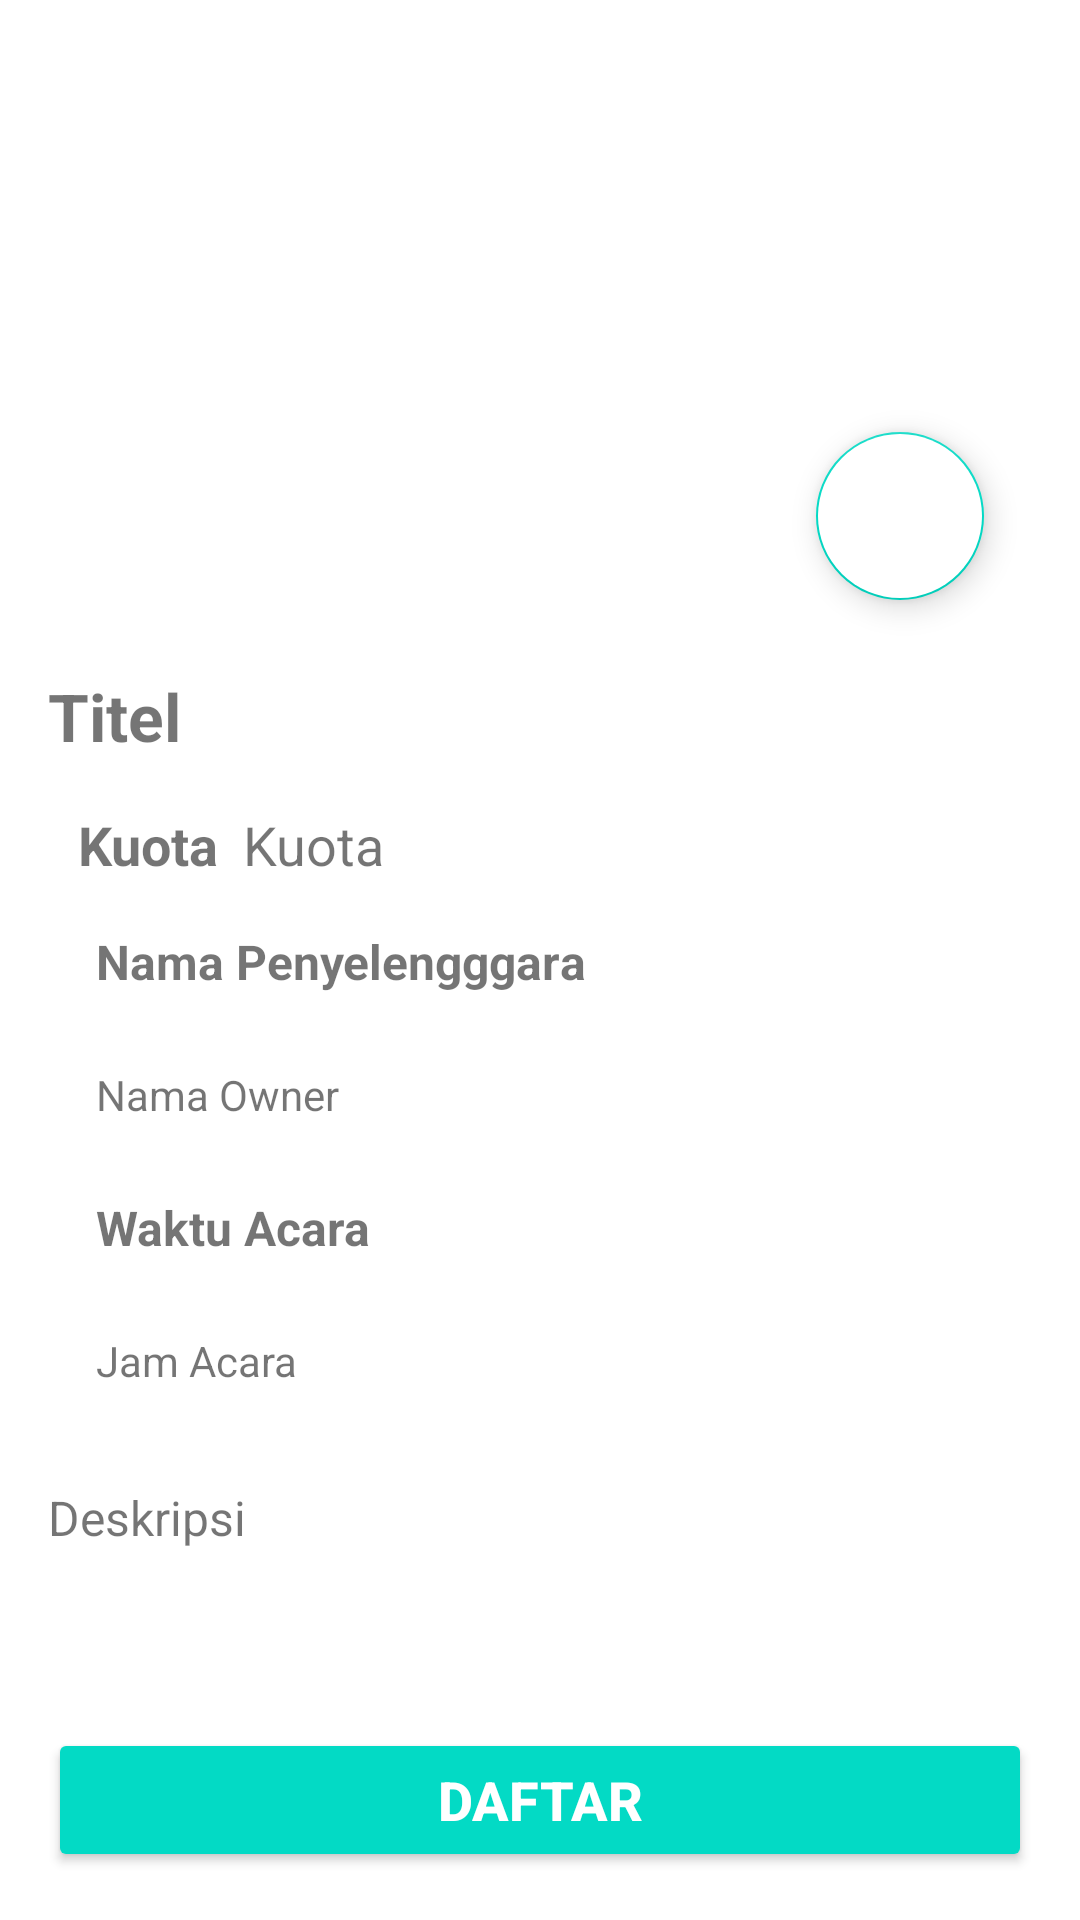

This screen was rendered from an Android layout file. Write that file and the resources it references.
<!-- AndroidManifest.xml: application theme Theme.Event -->
<!-- res/layout/activity_detail.xml -->
<?xml version="1.0" encoding="utf-8"?>
<androidx.constraintlayout.widget.ConstraintLayout xmlns:android="http://schemas.android.com/apk/res/android"
    xmlns:app="http://schemas.android.com/apk/res-auto"
    xmlns:tools="http://schemas.android.com/tools"
    android:id="@+id/main"
    android:layout_width="match_parent"
    android:layout_height="match_parent"
    tools:context=".DetailActivity">

    <ScrollView
        android:layout_width="match_parent"
        android:layout_height="0dp"
        app:layout_constraintTop_toTopOf="parent"
        app:layout_constraintBottom_toTopOf="@id/btnRegister">

        <androidx.constraintlayout.widget.ConstraintLayout
            android:layout_width="match_parent"
            android:layout_height="wrap_content"
            android:padding="16dp">

            <ImageView
                android:id="@+id/MediaCover"
                android:layout_width="0dp"
                android:layout_height="200dp"
                android:layout_marginBottom="12dp"
                app:layout_constraintEnd_toEndOf="parent"
                app:layout_constraintStart_toStartOf="parent"
                app:layout_constraintTop_toTopOf="parent"
                android:scaleType="centerCrop"
                tools:srcCompat="@tools:sample/avatars" />

            <com.google.android.material.floatingactionbutton.FloatingActionButton
                android:id="@+id/btnFavorite"
                android:layout_width="wrap_content"
                android:layout_height="wrap_content"
                android:layout_margin="16dp"
                android:contentDescription="@string/favorite"
                android:backgroundTint="@color/white"
                app:srcCompat="@drawable/ic_outlined_favorite"
                app:layout_constraintBottom_toBottomOf="@id/MediaCover"
                app:layout_constraintEnd_toEndOf="@id/MediaCover"/>



            <TextView
                android:id="@+id/Name"
                android:layout_width="0dp"
                android:layout_height="wrap_content"
                android:layout_marginTop="8dp"
                android:text="@string/titel"
                android:textSize="22sp"
                android:textStyle="bold"
                app:layout_constraintEnd_toEndOf="parent"
                app:layout_constraintStart_toStartOf="parent"
                app:layout_constraintTop_toBottomOf="@id/MediaCover" />


            <TextView
                android:id="@+id/Luota"
                android:layout_width="wrap_content"
                android:layout_height="wrap_content"
                android:layout_marginTop="16dp"
                android:text="@string/kuota"
                android:textSize="18sp"
                android:textStyle="bold"
                android:paddingLeft="10dp"
                app:layout_constraintStart_toStartOf="parent"
                app:layout_constraintTop_toBottomOf="@id/Name" />

            <TextView
                android:id="@+id/Kuota"
                android:layout_width="0dp"
                android:layout_height="wrap_content"
                android:layout_marginStart="8dp"
                android:layout_marginTop="16dp"
                android:text="@string/kuota"
                android:textSize="18sp"
                app:layout_constraintEnd_toEndOf="parent"
                app:layout_constraintStart_toEndOf="@id/Luota"
                app:layout_constraintTop_toBottomOf="@id/Name" />

            <TextView
                android:id="@+id/OwnerName"
                android:layout_width="0dp"
                android:layout_height="wrap_content"
                android:layout_margin="8dp"
                android:padding="8dp"
                android:text="@string/nama_penyelengggara"
                android:textSize="16sp"
                android:textStyle="bold"
                app:layout_constraintEnd_toEndOf="parent"
                app:layout_constraintStart_toStartOf="parent"
                app:layout_constraintTop_toBottomOf="@+id/Luota"
                tools:text="Owner Name" />

            <TextView
                android:id="@+id/NameOwner"
                android:layout_width="0dp"
                android:layout_height="wrap_content"
                android:layout_margin="8dp"
                android:padding="8dp"
                android:text="@string/nama_owner"
                android:textSize="14sp"
                app:layout_constraintEnd_toEndOf="parent"
                app:layout_constraintStart_toStartOf="parent"
                app:layout_constraintTop_toBottomOf="@+id/OwnerName"
                tools:text="Owner Detail Name" />

            <TextView
                android:id="@+id/BeginTime"
                android:layout_width="0dp"
                android:layout_height="wrap_content"
                android:layout_margin="8dp"
                android:padding="8dp"
                android:text="@string/waktu_acara"
                android:textSize="16sp"
                android:textStyle="bold"
                app:layout_constraintEnd_toEndOf="parent"
                app:layout_constraintStart_toStartOf="parent"
                app:layout_constraintTop_toBottomOf="@+id/NameOwner"
                tools:text="Begin Time" />

            <TextView
                android:id="@+id/TimeBegin"
                android:layout_width="0dp"
                android:layout_height="wrap_content"
                android:layout_margin="8dp"
                android:padding="8dp"
                android:text="@string/jam_acara"
                android:textSize="14sp"
                app:layout_constraintEnd_toEndOf="parent"
                app:layout_constraintStart_toStartOf="parent"
                app:layout_constraintTop_toBottomOf="@+id/BeginTime"
                tools:text="20:00 AM" />

            <TextView
                android:id="@+id/Deskripsi"
                android:layout_width="0dp"
                android:layout_height="wrap_content"
                android:layout_marginTop="24dp"
                android:text="@string/deskripsi"
                android:textSize="16sp"
                app:layout_constraintEnd_toEndOf="parent"
                app:layout_constraintStart_toStartOf="parent"
                app:layout_constraintTop_toBottomOf="@id/TimeBegin" />

        </androidx.constraintlayout.widget.ConstraintLayout>
    </ScrollView>

    <Button
        android:id="@+id/btnRegister"
        android:layout_width="match_parent"
        android:layout_height="wrap_content"
        android:layout_margin="16dp"
        android:text="@string/daftar"
        android:textSize="18sp"
        android:textStyle="bold"
        android:backgroundTint="?attr/colorPrimary"
        android:textColor="@android:color/white"
        app:layout_constraintBottom_toBottomOf="parent"
        app:layout_constraintStart_toStartOf="parent"
        app:layout_constraintEnd_toEndOf="parent" />

</androidx.constraintlayout.widget.ConstraintLayout>
<!-- resources referenced by this layout -->
<resources>
  <color name="white">#FFFFFFFF</color>
  <string name="daftar">Daftar</string>
  <string name="deskripsi">Deskripsi</string>
  <string name="favorite">Favorite</string>
  <string name="jam_acara">Jam Acara</string>
  <string name="kuota">Kuota</string>
  <string name="nama_owner">Nama Owner</string>
  <string name="nama_penyelengggara">Nama Penyelengggara</string>
  <string name="titel">Titel</string>
  <string name="waktu_acara">Waktu Acara</string>
  <style name="Theme.Event" parent="Theme.MaterialComponents.DayNight.DarkActionBar">
          
          <item name="colorPrimary">@color/teal_200</item>
          <item name="colorPrimaryVariant">@color/teal_200</item>
          <item name="colorOnPrimary">@color/white</item>
          
          <item name="colorSecondary">@color/teal_200</item>
          <item name="colorSecondaryVariant">@color/teal_700</item>
          <item name="colorOnSecondary">@color/black</item>
          
          <item name="android:statusBarColor">?attr/colorPrimaryVariant</item>
          
      </style>
  <color name="teal_200">#FF03DAC5</color>
  <color name="teal_700">#FF018786</color>
  <color name="black">#FF000000</color>
</resources>
